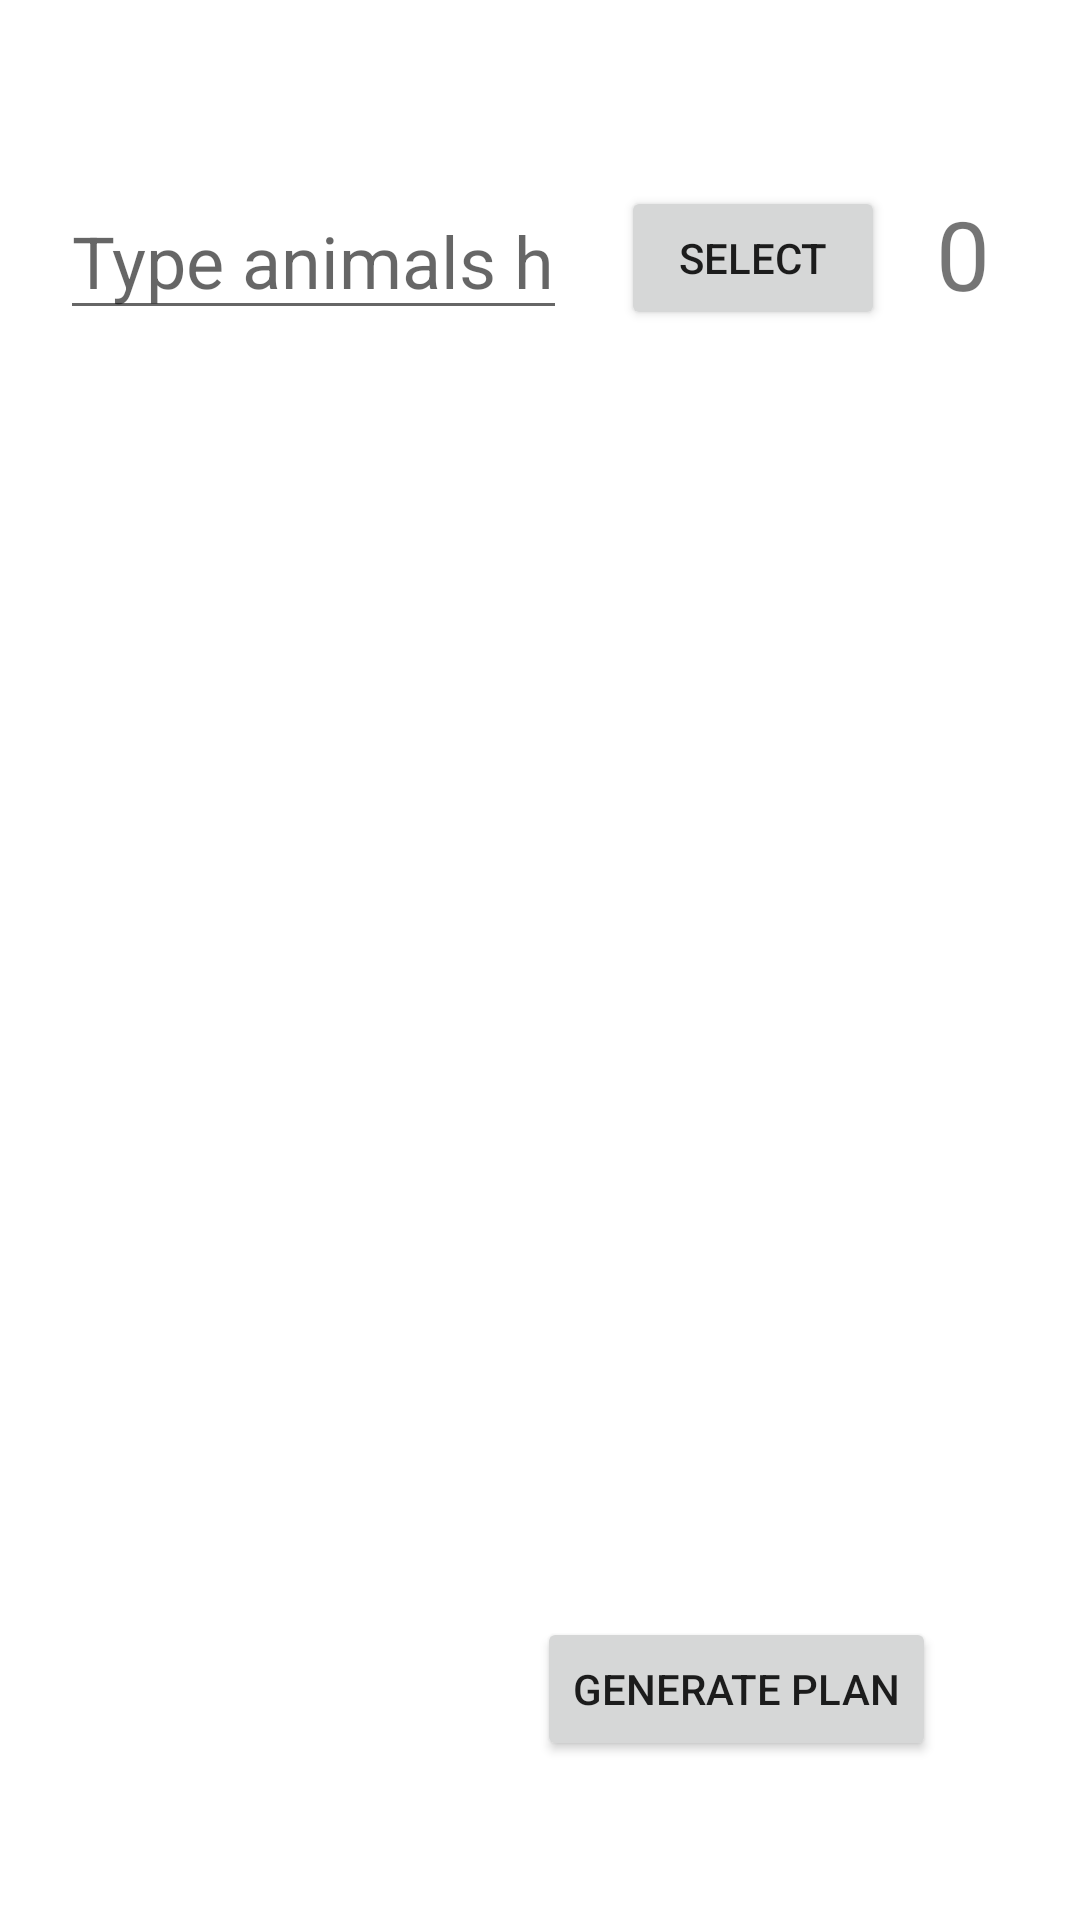

Produce the Android XML layout that renders to this screen, including the resource entries it uses.
<!-- AndroidManifest.xml: application theme Theme.Zooseekercse110team59 -->
<!-- res/layout/activity_main.xml -->
<?xml version="1.0" encoding="utf-8"?>
<androidx.constraintlayout.widget.ConstraintLayout xmlns:android="http://schemas.android.com/apk/res/android"
    xmlns:app="http://schemas.android.com/apk/res-auto"
    xmlns:tools="http://schemas.android.com/tools"
    android:layout_width="match_parent"
    android:layout_height="match_parent"
    tools:context=".MainActivity">

    <AutoCompleteTextView
        android:id="@+id/search_bar"
        android:layout_width="0dp"
        android:layout_height="0dp"
        android:layout_marginStart="20dp"
        android:layout_marginTop="65dp"
        android:layout_marginEnd="18dp"
        android:layout_marginBottom="16dp"
        android:completionThreshold="0"
        android:hint="Type animals here..."
        android:inputType="textCapWords"
        android:textSize="24dp"
        app:layout_constraintBottom_toTopOf="@+id/animals_list_scrollview"
        app:layout_constraintEnd_toStartOf="@+id/search_select_btn"
        app:layout_constraintStart_toStartOf="parent"
        app:layout_constraintTop_toTopOf="parent" />

    <Button
        android:id="@+id/search_select_btn"
        android:layout_width="wrap_content"
        android:layout_height="wrap_content"
        android:layout_marginEnd="17dp"
        android:layout_marginBottom="16dp"
        android:onClick="onSearchSelectClick"
        android:text="Select"
        app:layout_constraintBottom_toTopOf="@+id/animals_list_scrollview"
        app:layout_constraintEnd_toStartOf="@+id/list_count_text_view"
        app:layout_constraintStart_toEndOf="@+id/search_bar" />

    <TextView
        android:id="@+id/list_count_text_view"
        android:layout_width="wrap_content"
        android:layout_height="wrap_content"
        android:layout_marginTop="63dp"
        android:layout_marginEnd="30dp"
        android:layout_marginBottom="20dp"
        android:text="0"
        android:textSize="32dp"
        app:layout_constraintBottom_toTopOf="@+id/animals_list_scrollview"
        app:layout_constraintEnd_toEndOf="parent"
        app:layout_constraintStart_toEndOf="@+id/search_select_btn"
        app:layout_constraintTop_toTopOf="parent" />

    <androidx.constraintlayout.widget.Guideline
        android:id="@+id/search_guideline"
        android:layout_width="wrap_content"
        android:layout_height="wrap_content"
        android:orientation="horizontal"
        app:layout_constraintGuide_begin="126dp" />

    <ScrollView
        android:id="@+id/animals_list_scrollview"
        android:layout_width="0dp"
        android:layout_height="0dp"
        android:layout_marginStart="20dp"
        android:layout_marginEnd="20dp"
        android:layout_marginBottom="124dp"
        android:fadeScrollbars="false"
        app:layout_constraintBottom_toBottomOf="parent"
        app:layout_constraintEnd_toEndOf="parent"
        app:layout_constraintStart_toStartOf="parent"
        app:layout_constraintTop_toBottomOf="@+id/list_count_text_view">


        <TextView
            android:id="@+id/animals_list_text_view"
            android:layout_width="match_parent"
            android:layout_height="wrap_content"
            android:lineSpacingExtra="5dp"
            android:text=""
            android:textSize="22dp" />
    </ScrollView>

    <androidx.constraintlayout.widget.Guideline
        android:id="@+id/scrollview_guideline"
        android:layout_width="wrap_content"
        android:layout_height="wrap_content"
        android:orientation="horizontal"
        app:layout_constraintGuide_begin="650dp" />

    <Button
        android:id="@+id/generate_plan_button"
        android:layout_width="wrap_content"
        android:layout_height="wrap_content"
        android:layout_marginEnd="48dp"
        android:layout_marginBottom="30dp"
        android:onClick="onGeneratePlanClick"
        android:text="Generate Plan"
        app:layout_constraintBottom_toBottomOf="parent"
        app:layout_constraintEnd_toEndOf="parent"
        app:layout_constraintTop_toBottomOf="@+id/animals_list_scrollview" />

</androidx.constraintlayout.widget.ConstraintLayout>
<!-- resources referenced by this layout -->
<resources>
  <style name="Theme.Zooseekercse110team59" parent="Theme.MaterialComponents.DayNight.DarkActionBar">
          
          <item name="colorPrimary">@color/purple_500</item>
          <item name="colorPrimaryVariant">@color/purple_700</item>
          <item name="colorOnPrimary">@color/white</item>
          
          <item name="colorSecondary">@color/teal_200</item>
          <item name="colorSecondaryVariant">@color/teal_700</item>
          <item name="colorOnSecondary">@color/black</item>
          
          <item name="android:statusBarColor" tools:targetApi="l">?attr/colorPrimaryVariant</item>
          
      </style>
  <color name="purple_500">#FF6200EE</color>
  <color name="purple_700">#FF3700B3</color>
  <color name="white">#FFFFFFFF</color>
  <color name="teal_200">#FF03DAC5</color>
  <color name="teal_700">#FF018786</color>
  <color name="black">#FF000000</color>
</resources>
